Image classification data set "Weedcottonberli" (RituGaba/Weedcottonberli on GitHub). Class labels (2): cotton, weed.

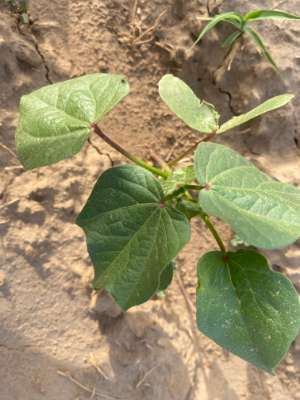
Label: cotton

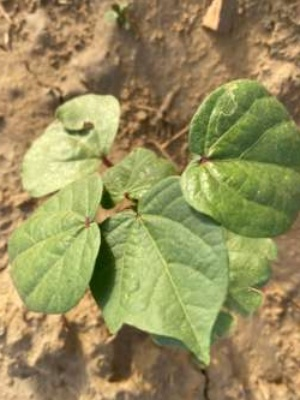
Label: cotton

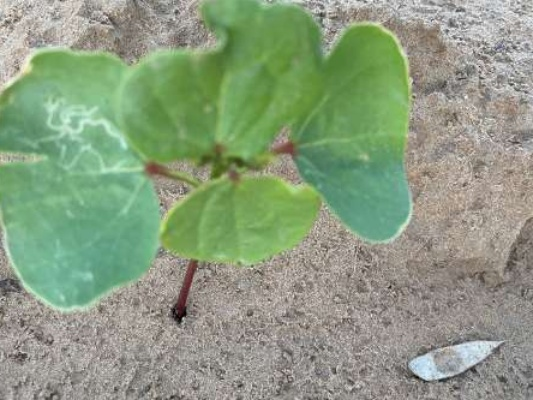
Label: cotton

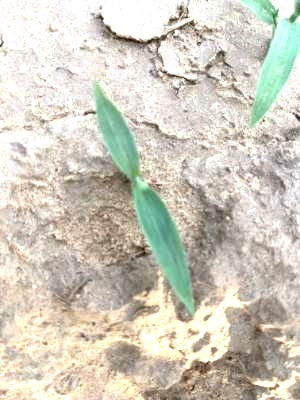
Label: weed

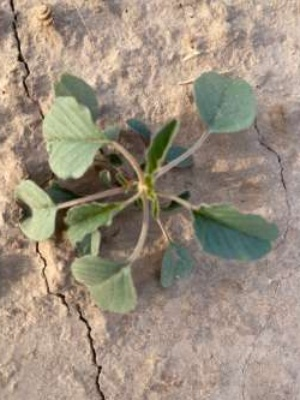
Label: weed

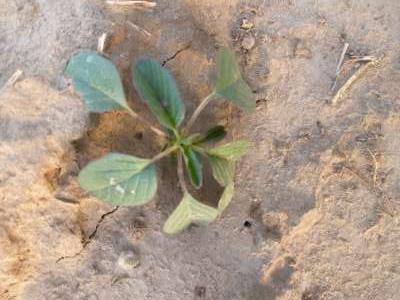
Label: weed
